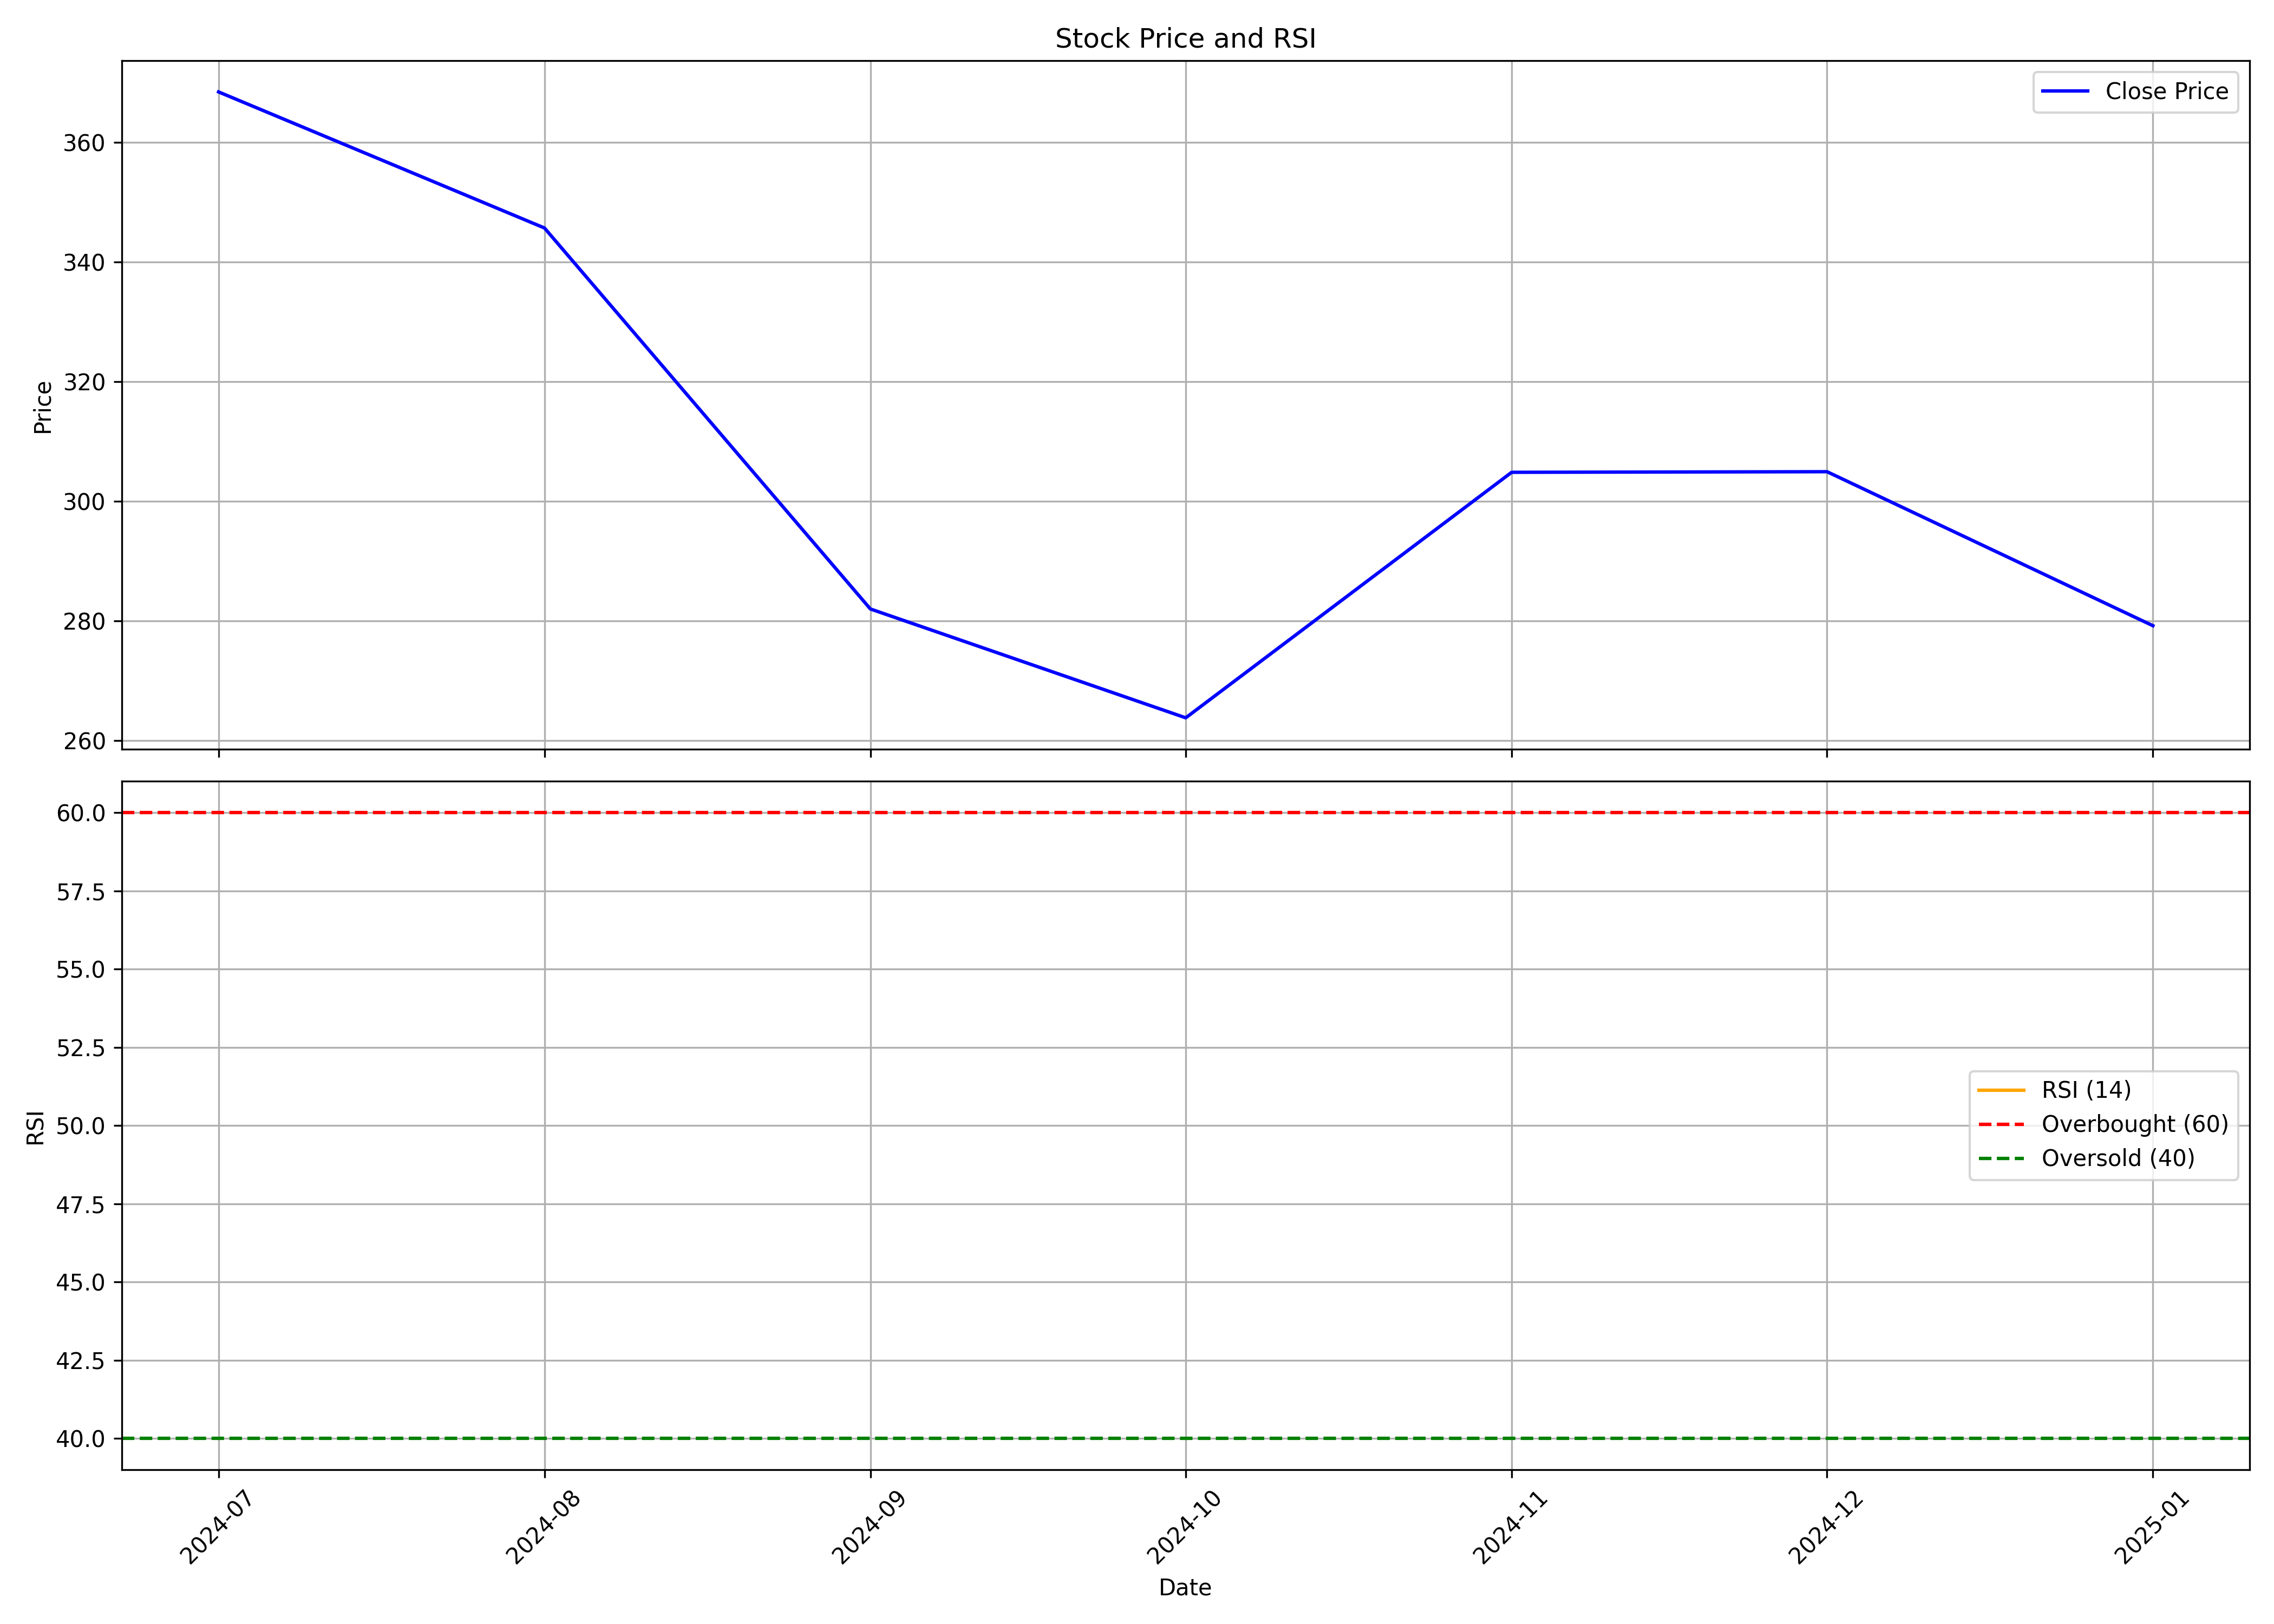

The table this chart was drawn from, first rows:
, date, symbol, open, high, low, close, volume, rsi
0, 2024-07-01, DEEDEV, 323.0, 400.0, 314.0, 368.5, 25980968, 
1, 2024-08-01, DEEDEV, 369.9, 379.0, 342.1, 345.7, 8120391, 
2, 2024-09-01, DEEDEV, 348.2, 348.2, 275.4, 282.0, 6383466, 
3, 2024-10-01, DEEDEV, 282.8, 288, 225.6, 263.8, 3501399, 
4, 2024-11-01, DEEDEV, 270.0, 320.0, 254.0, 304.9, 7692667, 
5, 2024-12-01, DEEDEV, 307.0, 360.0, 302, 305, 6959061, 
6, 2025-01-01, DEEDEV, 306.0, 322.0, 261, 279.2, 3035460, 
